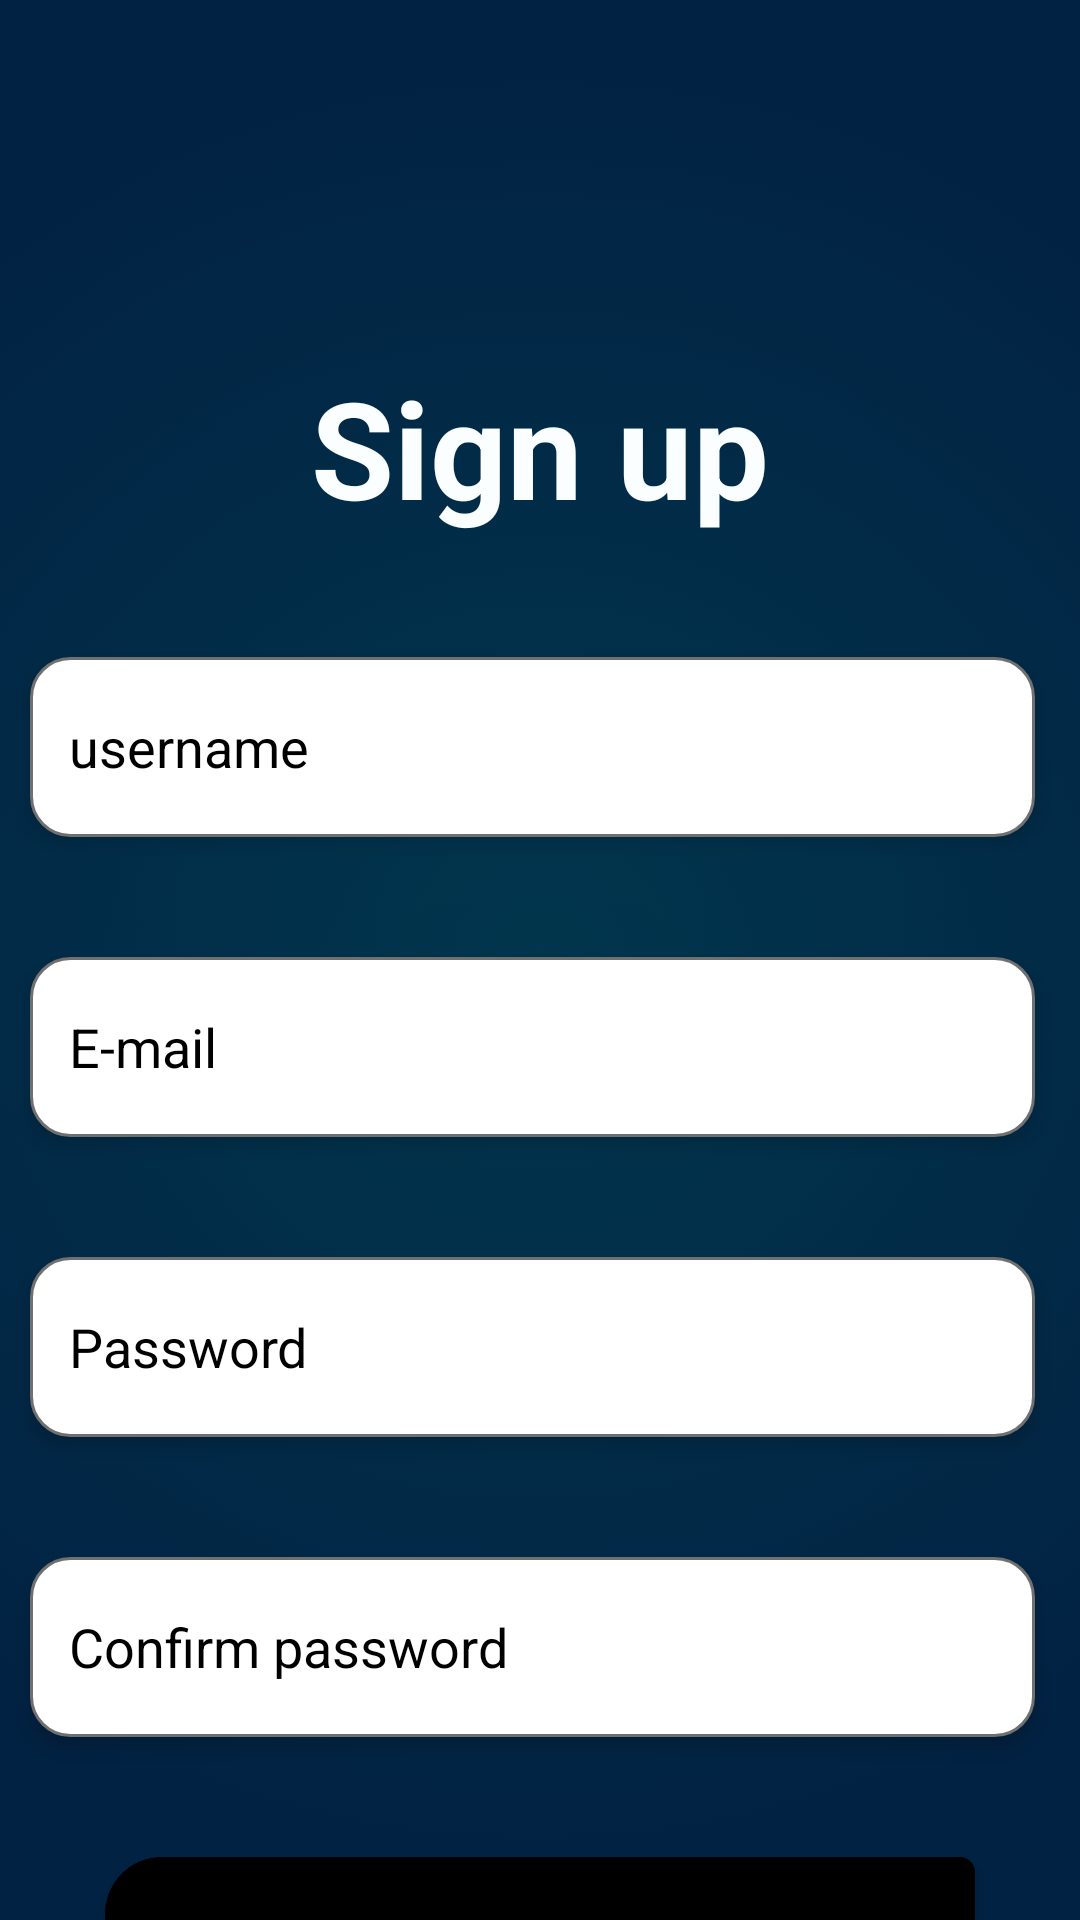

Produce the Android XML layout that renders to this screen, including the resource entries it uses.
<!-- AndroidManifest.xml: application theme Theme.FirstApp -->
<!-- res/layout/activity_welcome.xml -->
<?xml version="1.0" encoding="utf-8"?>
<LinearLayout xmlns:android="http://schemas.android.com/apk/res/android"
    xmlns:app="http://schemas.android.com/apk/res-auto"
    xmlns:tools="http://schemas.android.com/tools"
    android:layout_width="match_parent"
    android:layout_height="match_parent"
    tools:context=".welcome"
    android:background="@drawable/splashart">

    <LinearLayout
        android:layout_width="match_parent"
        android:layout_height="match_parent"
        android:orientation="vertical">


        <TextView
            android:id="@+id/textView2"
            android:layout_width="match_parent"
            android:layout_height="wrap_content"
            android:layout_marginTop="119dp"
            android:fontFamily="sans-serif"
            android:gravity="center"
            android:text="Sign up"
            android:textColor="#FBFEFF"
            android:textSize="45dp"
            android:textStyle="bold" />


        <EditText
            android:layout_width="match_parent"
            android:layout_height="60dp"
            android:layout_marginLeft="10dp"
            android:layout_marginTop="40dp"
            android:layout_marginRight="15dp"
            android:background="@drawable/roundedittect"
            android:elevation="4dp"
            android:hint="username"
            android:outlineAmbientShadowColor="@color/black"
            android:padding="13dp"
            android:paddingBottom="@dimen/cardview_default_elevation"
            android:textColorHint="@color/black" />

        <EditText
            android:layout_width="match_parent"
            android:layout_height="60dp"
            android:layout_marginLeft="10dp"
            android:layout_marginTop="40dp"
            android:layout_marginRight="15dp"
            android:background="@drawable/roundedittect"
            android:elevation="4dp"
            android:hint="E-mail"
            android:outlineAmbientShadowColor="@color/black"
            android:padding="13dp"
            android:paddingBottom="@dimen/cardview_default_elevation"
            android:textColorHint="@color/black" />

        <EditText
            android:layout_width="match_parent"
            android:layout_height="60dp"
            android:layout_marginLeft="10dp"
            android:layout_marginTop="40dp"
            android:layout_marginRight="15dp"
            android:background="@drawable/roundedittect"
            android:elevation="4dp"
            android:hint="Password"
            android:outlineAmbientShadowColor="@color/black"
            android:padding="13dp"
            android:paddingBottom="@dimen/cardview_default_elevation"
            android:textColorHint="@color/black" />

        <EditText
            android:layout_width="match_parent"
            android:layout_height="60dp"
            android:layout_marginLeft="10dp"
            android:layout_marginTop="40dp"
            android:layout_marginRight="15dp"
            android:background="@drawable/roundedittect"
            android:elevation="4dp"
            android:hint="Confirm password"
            android:outlineAmbientShadowColor="@color/black"
            android:padding="13dp"
            android:paddingBottom="@dimen/cardview_default_elevation"
            android:textColorHint="@color/black" />


        <Button
            android:layout_width="290dp"
            android:id="@+id/hogya"
            android:layout_height="60dp"
            android:layout_gravity="center"
            android:layout_marginLeft="0dp"
            android:layout_marginTop="40dp"
            android:background="@drawable/roundbutt"
            android:elevation="6dp"
            android:outlineAmbientShadowColor="@color/black"
            android:padding="13dp"
            android:text="Sign up"
            android:textColor="@color/white"

            />

        <LinearLayout
            android:layout_width="wrap_content"
            android:layout_height="wrap_content"
            android:layout_gravity="center"
            android:layout_marginTop="30dp"
            android:orientation="horizontal">

            <TextView
                android:layout_width="wrap_content"
                android:layout_height="wrap_content"
                android:gravity="center"
                android:text="Already have an account?"
                android:textColor="#FBFEFF"
                android:textSize="15dp" />

            <TextView
                android:id="@+id/sign_log"
                android:layout_width="wrap_content"
                android:layout_height="wrap_content"
                android:layout_marginLeft="2dp"
                android:text="Log-in"
                android:textColor="#33b4f5"
                android:textSize="15dp" />

        </LinearLayout>


    </LinearLayout>

</LinearLayout>
<!-- resources referenced by this layout -->
<resources>
  <!-- drawable roundbutt (drawable) -->
  <?xml version="1.0" encoding="utf-8"?>
  <shape xmlns:android="http://schemas.android.com/apk/res/android"
      android:shape="rectangle"
      android:padding="10dp">
  
      <solid android:color="#000000" />
      <corners
          android:bottomRightRadius="19dp"
          android:bottomLeftRadius="19dp"
          android:topLeftRadius="19dp"
          android:topRightRadius="5dp" />
  </shape>
  <!-- drawable roundedittect (drawable) -->
  <?xml version="1.0" encoding="utf-8"?>
  <shape xmlns:android="http://schemas.android.com/apk/res/android"
      android:shape="rectangle"
      android:padding="10dp">
  
      <solid android:color="#FFFFFF" />
      <corners
          android:bottomRightRadius="13dp"
          android:bottomLeftRadius="13dp"
          android:topLeftRadius="13dp"
          android:topRightRadius="13dp" />
      <stroke
          android:color="#707070"
          android:width="1dp"/>
  </shape>
  <!-- drawable splashart: png bitmap (drawable, 446842 bytes) -->
  <style name="Theme.FirstApp" parent="Theme.AppCompat.Light.DarkActionBar">
          
          <item name="colorPrimary">@color/purple_500</item>
          <item name="colorPrimaryDark">@color/purple_700</item>
          <item name="colorAccent">@color/teal_200</item>
          
      </style>
  <!-- not gathered from this repository: default colours our renderer supplied (Android Studio template values) -->
  <color name="purple_500">#FF6200EE</color>
  <color name="purple_700">#FF3700B3</color>
  <color name="teal_200">#FF03DAC5</color>
  <color name="black">#FF000000</color>
  <color name="white">#FFFFFFFF</color>
</resources>
